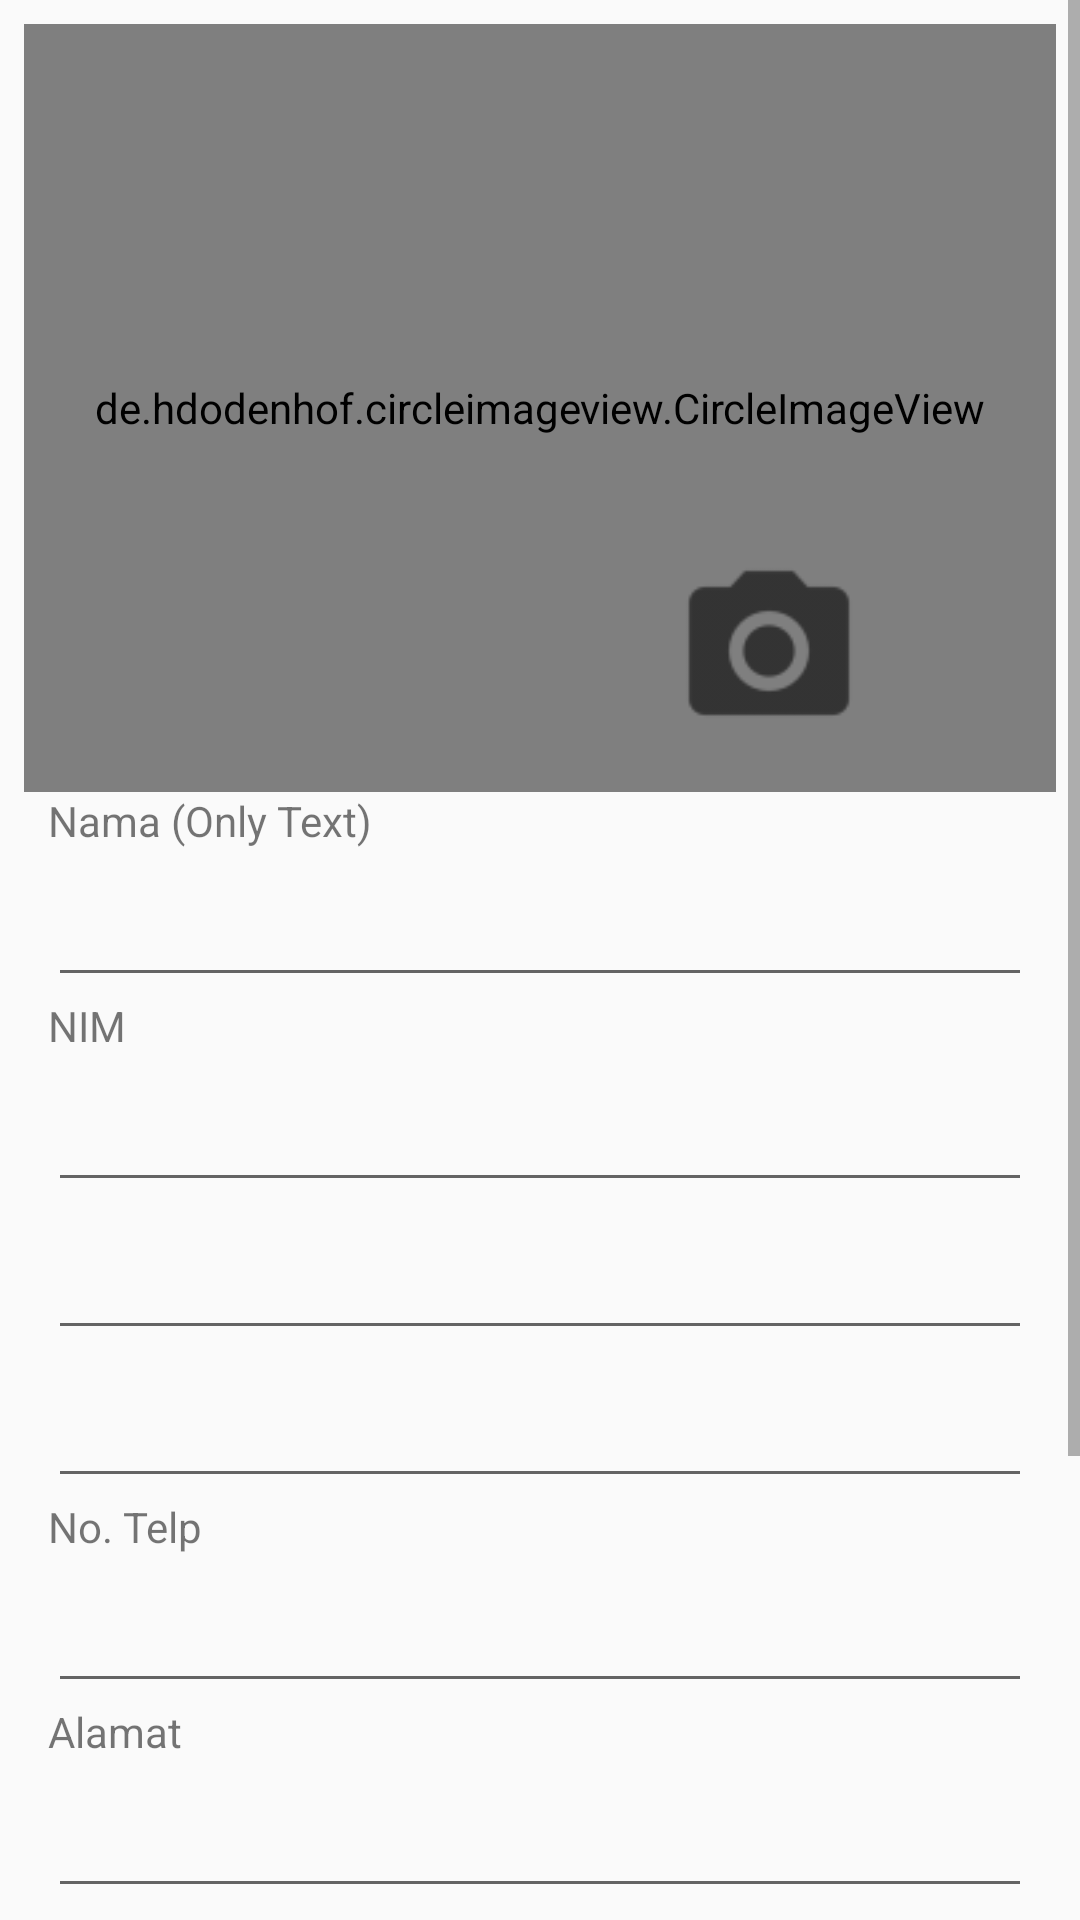

Here is an Android app screen rendered from its layout file. Give the layout XML and the strings, colors and styles it references.
<!-- AndroidManifest.xml: application theme AppTheme -->
<!-- res/layout/activity_edit_profil_user.xml -->
<?xml version="1.0" encoding="utf-8"?>
<ScrollView
    xmlns:android="http://schemas.android.com/apk/res/android"
    xmlns:app="http://schemas.android.com/apk/res-auto"
    xmlns:tools="http://schemas.android.com/tools"
    android:layout_width="match_parent"
    android:layout_height="match_parent">

    <android.support.constraint.ConstraintLayout
        android:layout_width="match_parent"
        android:layout_height="match_parent"
        android:orientation="vertical"
        android:padding="8dp"
        tools:context=".EditProfilUser">

        <de.hdodenhof.circleimageview.CircleImageView
            android:id="@+id/image_preview_user"
            android:layout_width="match_parent"
            android:layout_height="256dp"
            android:padding="16dp"
            android:src="@drawable/background_image"
            app:layout_constraintTop_toTopOf="parent"
            app:layout_constraintLeft_toLeftOf="parent"
            app:layout_constraintRight_toRightOf="parent"/>

        <ImageView
            android:layout_width="64dp"
            android:layout_height="64dp"
            android:layout_marginTop="8dp"
            android:layout_marginBottom="8dp"
            android:src="@drawable/icon_camera"
            app:layout_constraintBottom_toTopOf="@+id/nama"
            app:layout_constraintEnd_toEndOf="@+id/image_preview_user"
            app:layout_constraintStart_toStartOf="@+id/image_preview_user"
            app:layout_constraintTop_toTopOf="parent"
            app:layout_constraintHorizontal_bias="0.773"
            app:layout_constraintVertical_bias="0.961" />

        <TextView
            android:id="@+id/nama"
            android:layout_width="match_parent"
            android:layout_height="wrap_content"
            android:text="Nama (Only Text)"
            android:layout_marginLeft="8dp"
            android:layout_marginRight="8dp"
            app:layout_constraintTop_toBottomOf="@+id/image_preview_user"
            app:layout_constraintLeft_toLeftOf="@+id/image_preview_user"
            app:layout_constraintRight_toRightOf="@+id/image_preview_user"/>

        <EditText
            android:id="@+id/nama_user"
            android:layout_width="match_parent"
            android:layout_height="wrap_content"
            android:layout_margin="8dp"
            android:inputType="text"
            android:digits="abcdefghijklmnopqrstuvwxyzABCDEFGHIJKLMNOPQRSTUVWXYZ"
            app:layout_constraintTop_toBottomOf="@+id/nama"
            app:layout_constraintLeft_toLeftOf="@+id/nama"
            app:layout_constraintRight_toRightOf="@+id/nama"/>

        <TextView
            android:id="@+id/nim"
            android:layout_width="match_parent"
            android:layout_height="wrap_content"
            android:text="NIM"
            android:layout_marginLeft="8dp"
            android:layout_marginRight="8dp"
            app:layout_constraintTop_toBottomOf="@+id/nama_user"
            app:layout_constraintLeft_toLeftOf="@+id/nama_user"
            app:layout_constraintRight_toRightOf="@+id/nama_user"/>

        <EditText
            android:id="@+id/nim_user"
            android:layout_width="match_parent"
            android:layout_height="wrap_content"
            android:layout_margin="8dp"
            android:inputType="number"
            app:layout_constraintTop_toBottomOf="@+id/nim"
            app:layout_constraintLeft_toLeftOf="@+id/nim"
            app:layout_constraintRight_toRightOf="@+id/nim"/>

        <TextView
            android:visibility="gone"
            android:id="@+id/email"
            android:layout_width="match_parent"
            android:layout_height="wrap_content"
            android:text="Email"
            android:layout_marginLeft="8dp"
            android:layout_marginRight="8dp"
            app:layout_constraintTop_toBottomOf="@+id/nim_user"
            app:layout_constraintLeft_toLeftOf="@+id/nim_user"
            app:layout_constraintRight_toRightOf="@+id/nim_user"/>

        <EditText
            android:id="@+id/email_user"
            android:layout_width="match_parent"
            android:layout_height="wrap_content"
            android:layout_margin="8dp"
            app:layout_constraintTop_toBottomOf="@+id/email"
            app:layout_constraintLeft_toLeftOf="@+id/email"
            app:layout_constraintRight_toRightOf="@+id/email"/>

        <TextView
            android:visibility="gone"
            android:id="@+id/password"
            android:layout_width="match_parent"
            android:layout_height="wrap_content"
            android:text="Password"
            android:layout_marginLeft="8dp"
            android:layout_marginRight="8dp"
            app:layout_constraintTop_toBottomOf="@+id/email_user"
            app:layout_constraintLeft_toLeftOf="@+id/email_user"
            app:layout_constraintRight_toRightOf="@+id/email_user"/>

        <EditText
            android:id="@+id/password_user"
            android:layout_width="match_parent"
            android:layout_height="wrap_content"
            android:layout_margin="8dp"
            app:layout_constraintTop_toBottomOf="@+id/password"
            app:layout_constraintLeft_toLeftOf="@+id/password"
            app:layout_constraintRight_toRightOf="@+id/password"/>

        <TextView
            android:id="@+id/telp"
            android:layout_width="match_parent"
            android:layout_height="wrap_content"
            android:text="No. Telp"
            android:layout_marginLeft="8dp"
            android:layout_marginRight="8dp"
            app:layout_constraintTop_toBottomOf="@+id/password_user"
            app:layout_constraintLeft_toLeftOf="@+id/password_user"
            app:layout_constraintRight_toRightOf="@+id/password_user"/>

        <EditText
            android:id="@+id/telp_user"
            android:layout_width="match_parent"
            android:layout_height="wrap_content"
            android:layout_margin="8dp"
            android:inputType="number"
            app:layout_constraintTop_toBottomOf="@+id/telp"
            app:layout_constraintLeft_toLeftOf="@+id/telp"
            app:layout_constraintRight_toRightOf="@+id/telp"/>

        <TextView
            android:id="@+id/alamat"
            android:layout_width="match_parent"
            android:layout_height="wrap_content"
            android:text="Alamat"
            android:layout_marginLeft="8dp"
            android:layout_marginRight="8dp"
            app:layout_constraintTop_toBottomOf="@+id/telp_user"
            app:layout_constraintLeft_toLeftOf="@+id/telp_user"
            app:layout_constraintRight_toRightOf="@+id/telp_user"/>

        <EditText
            android:id="@+id/address_user"
            android:layout_width="match_parent"
            android:layout_height="wrap_content"
            android:layout_margin="8dp"
            android:inputType="text|textMultiLine"
            app:layout_constraintTop_toBottomOf="@+id/alamat"
            app:layout_constraintLeft_toLeftOf="@+id/alamat"
            app:layout_constraintRight_toRightOf="@+id/alamat"/>

        <TextView
            android:id="@+id/jurusan"
            android:layout_width="match_parent"
            android:layout_height="wrap_content"
            android:text="Jurusan"
            android:layout_marginLeft="8dp"
            android:layout_marginRight="8dp"
            app:layout_constraintTop_toBottomOf="@+id/address_user"
            app:layout_constraintLeft_toLeftOf="@+id/address_user"
            app:layout_constraintRight_toRightOf="@+id/address_user"/>

        <android.support.v7.widget.AppCompatSpinner
            android:id="@+id/department_user"
            android:layout_width="match_parent"
            android:layout_height="wrap_content"
            android:layout_margin="8dp"
            android:layout_marginTop="4dp"
            android:background="@android:drawable/btn_dropdown"
            android:spinnerMode="dropdown"
            app:layout_constraintHorizontal_bias="1.0"
            app:layout_constraintLeft_toLeftOf="@+id/jurusan"
            app:layout_constraintRight_toRightOf="@+id/jurusan"
            app:layout_constraintTop_toBottomOf="@+id/jurusan" />


        <TextView
            android:id="@+id/pengalaman"
            android:layout_width="match_parent"
            android:layout_height="wrap_content"
            android:text="Pengalaman"
            android:layout_marginLeft="8dp"
            android:layout_marginRight="8dp"
            app:layout_constraintTop_toBottomOf="@+id/department_user"
            app:layout_constraintLeft_toLeftOf="@+id/department_user"
            app:layout_constraintRight_toRightOf="@+id/department_user"/>

        <EditText
            android:id="@+id/expertise_user"
            android:layout_width="match_parent"
            android:layout_height="wrap_content"
            android:inputType="text|textMultiLine"
            android:layout_margin="8dp"
            app:layout_constraintTop_toBottomOf="@+id/pengalaman"
            app:layout_constraintLeft_toLeftOf="@+id/pengalaman"
            app:layout_constraintRight_toRightOf="@+id/pengalaman"/>

        <Button
            android:id="@+id/save_user"
            android:layout_width="match_parent"
            android:layout_height="wrap_content"
            android:background="@color/md_grey_900"
            android:text="Save"
            android:layout_margin="8dp"
            android:textColor="@android:color/white"
            app:layout_constraintTop_toBottomOf="@+id/expertise_user"
            app:layout_constraintLeft_toLeftOf="@+id/expertise_user"
            app:layout_constraintRight_toRightOf="@+id/expertise_user"/>
    </android.support.constraint.ConstraintLayout>
</ScrollView>
<!-- resources referenced by this layout -->
<resources>
  <color name="md_grey_900">#212121</color>
  <!-- drawable background_image: jpg bitmap (drawable-xxxhdpi, 161577 bytes) -->
  <!-- drawable icon_camera: png bitmap (drawable-hdpi, 446 bytes) -->
  <style name="AppTheme" parent="Theme.AppCompat.Light.DarkActionBar">
          
          <item name="colorPrimary">#FF4C62C6</item>
          <item name="colorPrimaryDark">#3d55ab</item>
          <item name="colorAccent">@color/md_black_1000</item>
          <item name="android:editTextStyle">@style/edit_text_color</item>
      </style>
  <color name="md_black_1000">#000000</color>
  <style name="edit_text_color" parent="@android:style/Widget.EditText">
          <item name="android:textColor">@color/md_black_1000</item>
      </style>
</resources>
